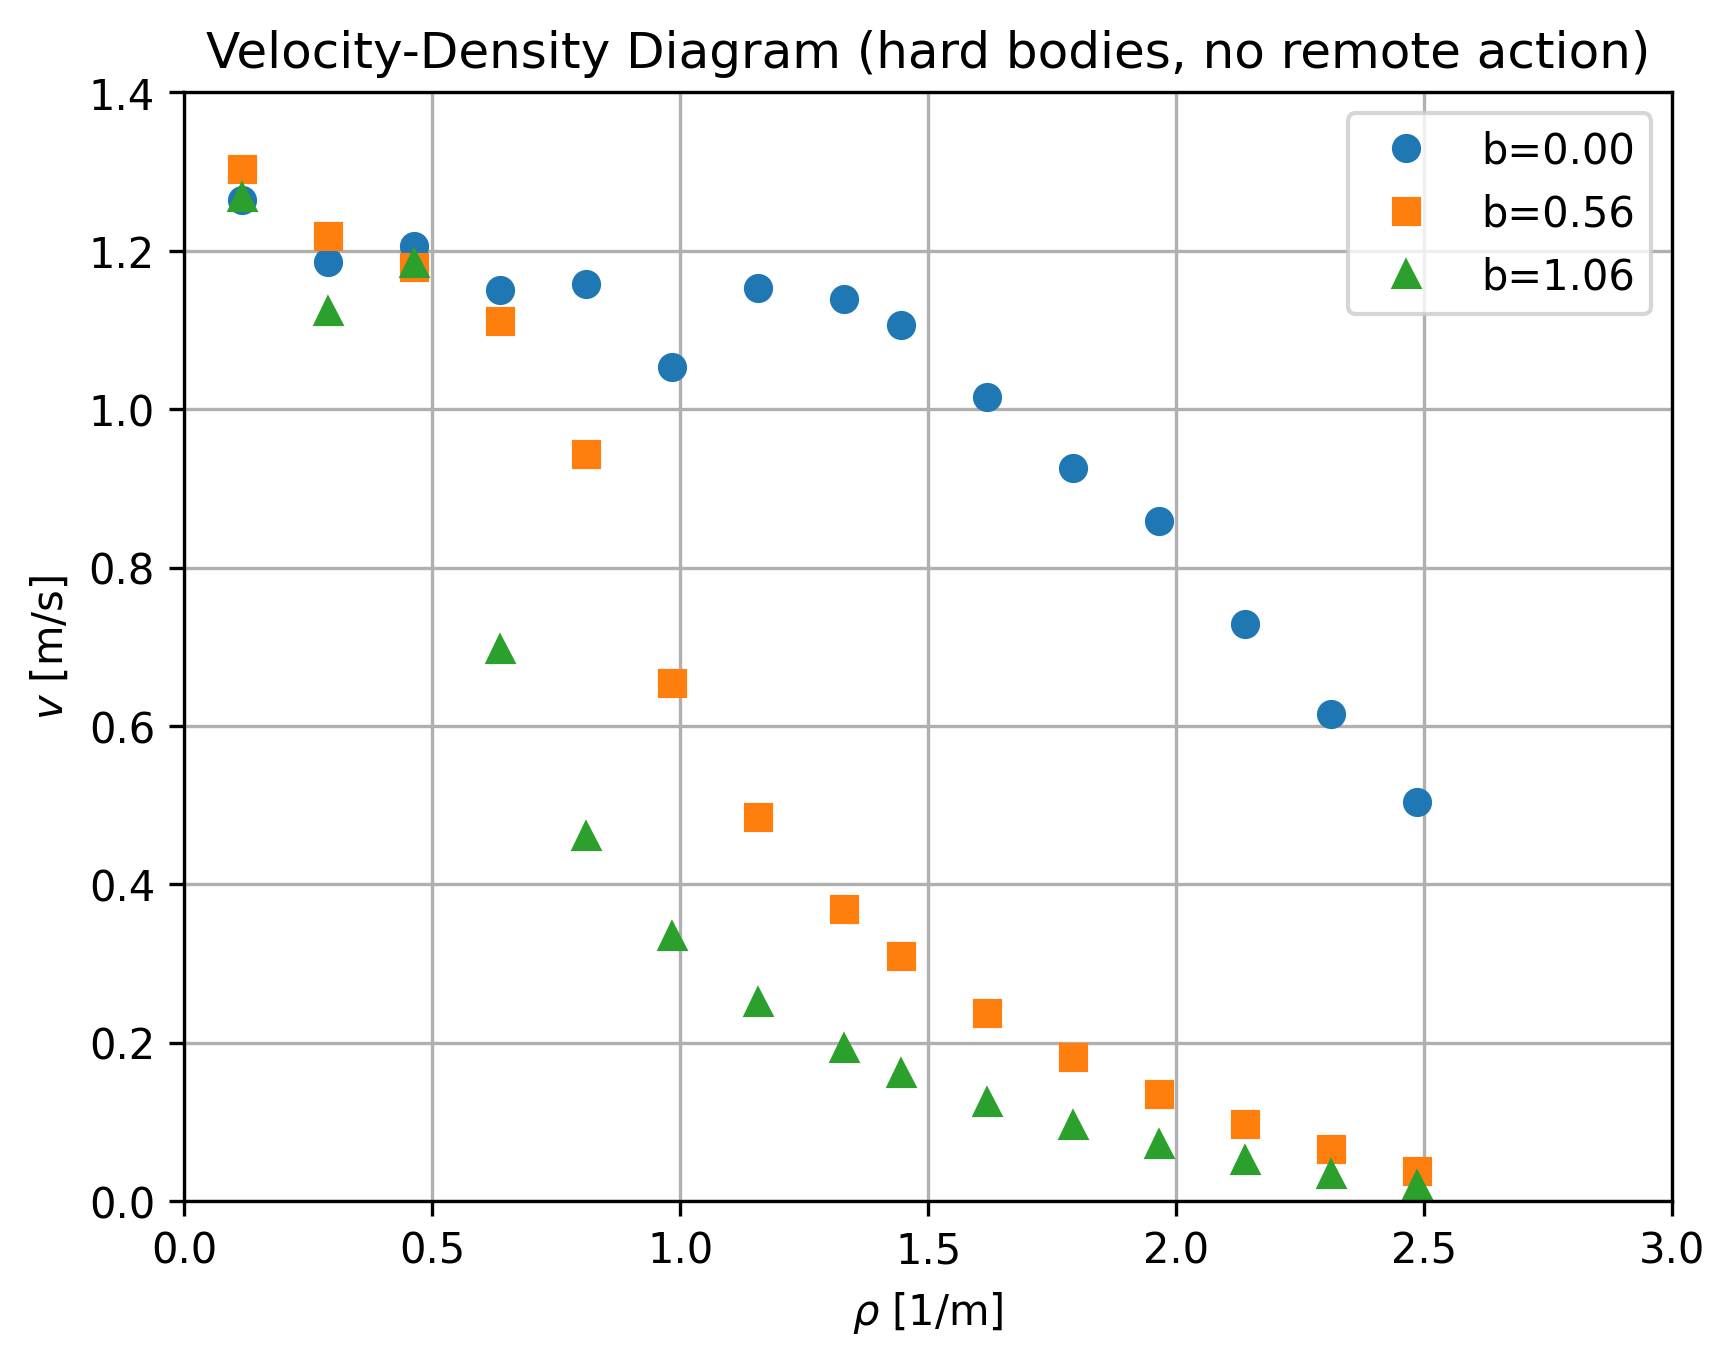

Data behind this chart, as committed beside it:
rho, b, mean_velocity
0.1156, 0.0, 1.247
0.1156, 0.56, 1.279
0.1156, 1.06, 1.184
0.289, 0.0, 1.209
0.289, 0.56, 1.147
0.289, 1.06, 1.126
0.4624, 0.0, 1.145
0.4624, 0.56, 1.214
0.4624, 1.06, 1.135
0.6358, 0.0, 1.209
0.6358, 0.56, 1.167
0.6358, 1.06, 0.69
0.8092, 0.0, 1.113
0.8092, 0.56, 0.9445
0.8092, 1.06, 0.4588
0.9827, 0.0, 1.125
0.9827, 0.56, 0.6561
0.9827, 1.06, 0.3331
1.156, 0.0, 1.079
1.156, 0.56, 0.4848
1.156, 1.06, 0.2506
1.329, 0.0, 1.134
1.329, 0.56, 0.3683
1.329, 1.06, 0.1921
1.445, 0.0, 1.096
1.445, 0.56, 0.3089
1.445, 1.06, 0.1613
1.618, 0.0, 1.028
1.618, 0.56, 0.2372
1.618, 1.06, 0.1243
1.792, 0.0, 0.9394
1.792, 0.56, 0.1806
1.792, 1.06, 0.09471
1.965, 0.0, 0.8326
1.965, 0.56, 0.1347
1.965, 1.06, 0.07069
2.139, 0.0, 0.7302
2.139, 0.56, 0.09671
2.139, 1.06, 0.05075
2.312, 0.0, 0.6053
2.312, 0.56, 0.06476
2.312, 1.06, 0.03393
2.486, 0.0, 0.4897
2.486, 0.56, 0.03746
2.486, 1.06, 0.01954
